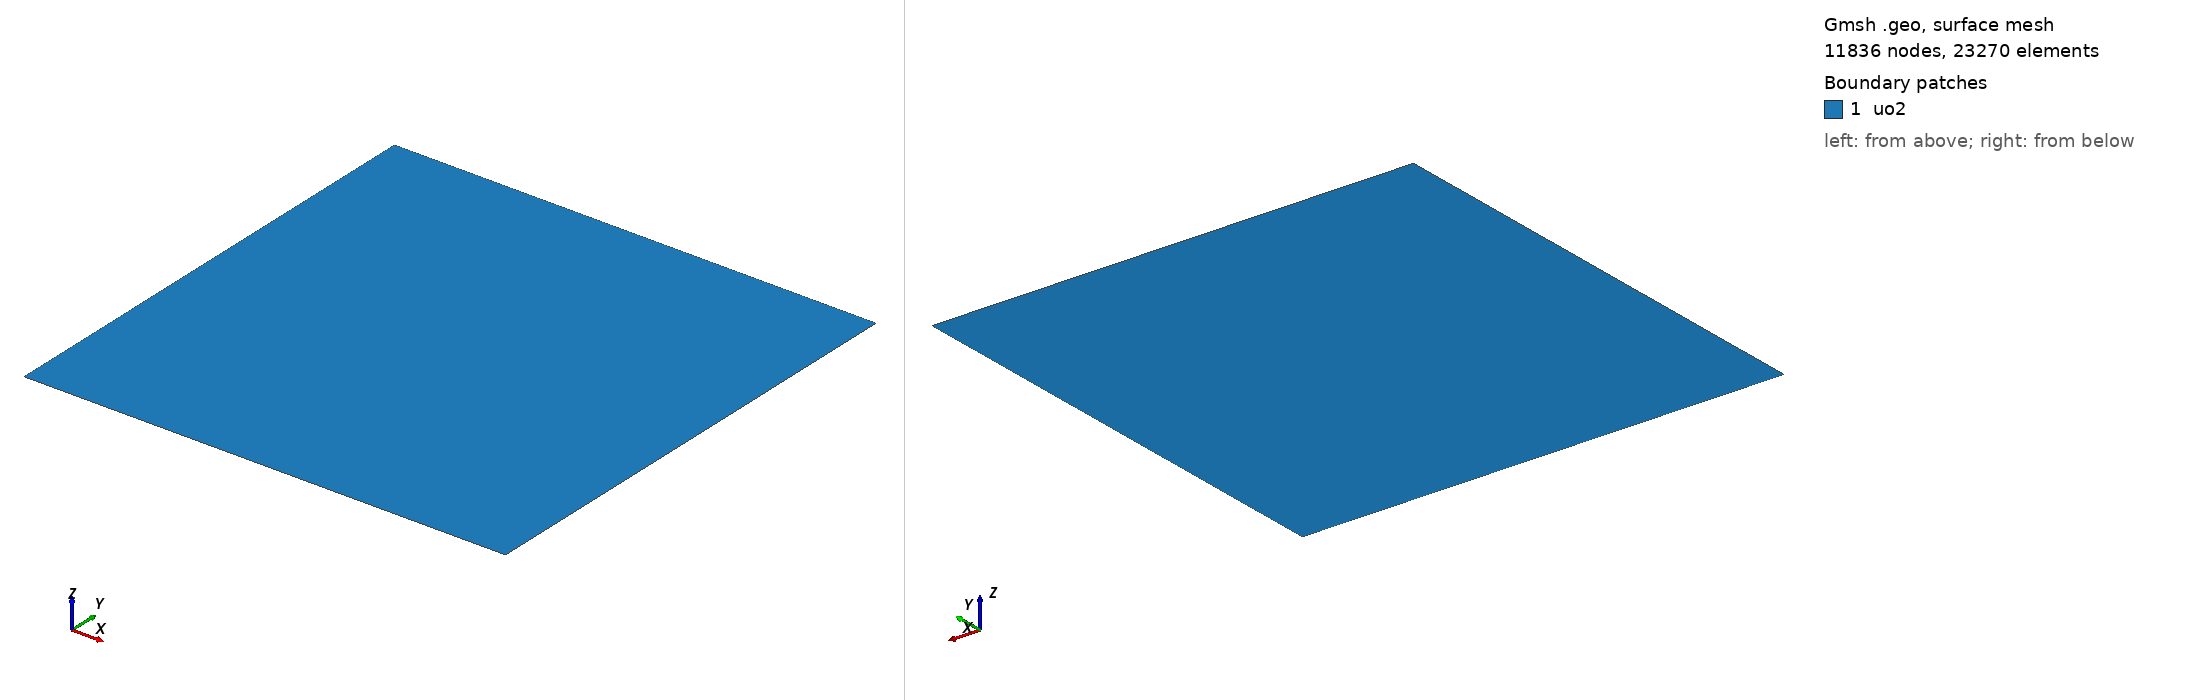

Gmsh geometry script, surface-meshed: 11836 nodes, 23270 surface elements. Boundary patches (legend numbers): 1 uo2. Left view from above one corner, right view from below the opposite corner. Legend entries are the model's physical surfaces. The drawing asked Gmsh for element sizes between 1% and 20% of the model's largest extent; the script's own settings can give other sizes.

=== mesh.geo (drawn) ===
// --.. ..- .-.. .-.. --- --.. ..- .-.. .-.. --- --.. ..- .-.. .-.. ---
//
//  Gmsh GEO for a 2D rectangle
//
//  Author: Giovanni Zullo
//
// --.. ..- .-.. .-.. --- --.. ..- .-.. .-.. --- --.. ..- .-.. .-.. ---

R = 10.0e-3;      // Radius (m)
H = 10.0e-3;      // Height (m)

lc_outer  = 1.0e-5;   // Refined mesh near contact surface (10 um)
lc_center = 1.0e-4;   // Coarser near axis (0.1 mm)

Point(1) = {0, 0, 0, lc_center};
Point(2) = {R, 0, 0, lc_outer};
Point(3) = {R, H, 0, lc_outer};
Point(4) = {0, H, 0, lc_center};

Line(1) = {1, 2};  // Bottom
Line(2) = {2, 3};  // Outer wall
Line(3) = {3, 4};  // Top
Line(4) = {4, 1};  // Symmetry axis

Curve Loop(1) = {1, 2, 3, 4};
Plane Surface(1) = {1};

// Physical groups
Physical Surface("uo2", 10) = {1};
Physical Curve("bottom", 30) = {1};
Physical Curve("contact_wall", 20) = {2};
Physical Curve("top", 40) = {3};
Physical Curve("axis", 50) = {4};

// Refine near the outer boundary
Field[1] = Distance;
Field[1].CurvesList = {2};

Field[2] = Threshold;
Field[2].InField = 1;
Field[2].SizeMin = lc_outer;
Field[2].SizeMax = lc_center;
Field[2].DistMin = 0.0;
Field[2].DistMax = 4.0e-3;

Background Field = 2;
Mesh.MeshSizeExtendFromBoundary = 0;
Mesh.MeshSizeFromPoints = 0;
Mesh.MeshSizeFromCurvature = 0;
